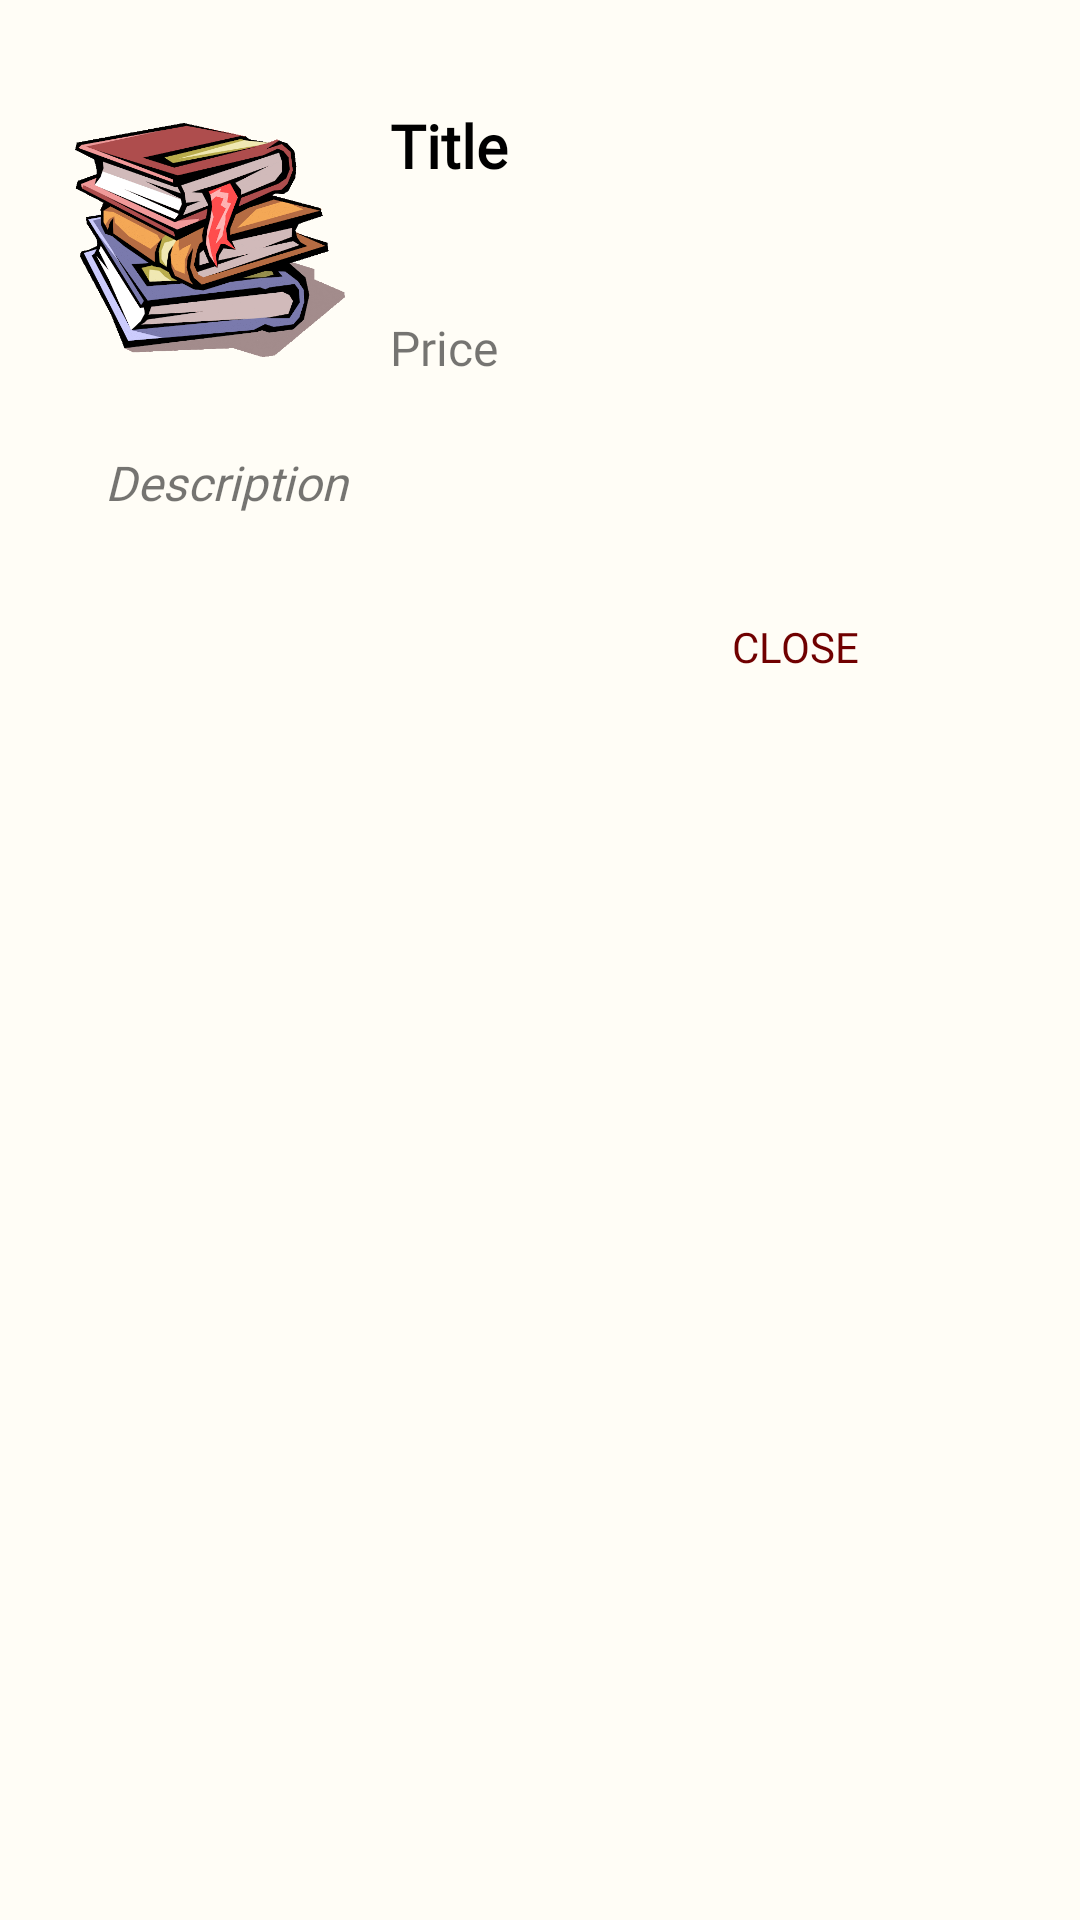

Reconstruct the res/layout file that produces this screen, plus the resources it refers to.
<!-- AndroidManifest.xml: application theme Theme.BuBuddies -->
<!-- res/layout/listing_popup.xml -->
<?xml version="1.0" encoding="utf-8"?>
<LinearLayout xmlns:android="http://schemas.android.com/apk/res/android"
    xmlns:app="http://schemas.android.com/apk/res-auto"
    xmlns:tools="http://schemas.android.com/tools"
    android:layout_width="match_parent"
    android:layout_height="match_parent"
    android:background="@color/app_bg"
    android:orientation="vertical">

    <LinearLayout
        android:layout_width="match_parent"
        android:layout_height="wrap_content"
        android:layout_marginLeft="20dp"
        android:layout_marginTop="20dp"
        android:layout_marginRight="20dp"
        android:layout_marginBottom="20dp"
        android:orientation="vertical"
        android:weightSum="5">

        <LinearLayout
            android:layout_width="match_parent"
            android:layout_height="0dp"
            android:layout_weight="3"
            android:orientation="horizontal"
            android:weightSum="3">

            <ImageView
                android:id="@+id/idIVBookImage"
                android:layout_width="100dp"
                android:layout_height="100dp"
                android:layout_marginTop="10dp"
                android:layout_marginEnd="10dp"
                android:contentDescription="@string/book_image"
                android:padding="5dp"
                android:src="@drawable/books" />

            <LinearLayout
                android:layout_width="wrap_content"
                android:layout_height="match_parent"
                android:layout_marginTop="15dp"
                android:orientation="vertical"
                android:weightSum="3">

                <TextView
                    android:id="@+id/idPopUpBookTitle"
                    android:layout_width="match_parent"
                    android:layout_height="0dp"
                    android:layout_marginEnd="20dp"
                    android:layout_weight="2"
                    android:fontFamily="@font/amaranth"
                    android:maxLines="2"
                    android:text="Title"
                    android:textColor="@color/black"
                    android:textSize="20sp"
                    android:textStyle="bold" />

                <TextView
                    android:id="@+id/idPopUpBookPrice"
                    android:layout_width="match_parent"
                    android:layout_height="0dp"
                    android:layout_marginTop="20dp"
                    android:layout_weight="1"
                    android:drawablePadding="2dp"
                    android:fontFamily="@font/amaranth"
                    android:text="Price"
                    android:textSize="16sp" />
            </LinearLayout>
        </LinearLayout>

        <TextView
            android:id="@+id/idPopUpBookDescription"
            android:layout_width="match_parent"
            android:layout_height="0dp"
            android:layout_marginLeft="5dp"
            android:layout_marginTop="20dp"
            android:layout_marginBottom="20dp"
            android:layout_weight="1"
            android:fontFamily="@font/amaranth"
            android:paddingLeft="10dp"
            android:text="Description"
            android:textSize="16sp"
            android:textStyle="italic" />

        <LinearLayout
            android:layout_width="match_parent"
            android:layout_height="0dp"
            android:layout_marginLeft="20dp"
            android:layout_weight="1"
            android:orientation="horizontal"
            android:weightSum="2">

            <androidx.constraintlayout.widget.ConstraintLayout
                android:layout_width="0dp"
                android:layout_height="match_parent"
                android:layout_weight="1">

                <Button
                    android:id="@+id/btnCheckOut"
                    style="@style/Widget.AppCompat.Button.Borderless"
                    android:layout_width="30dp"
                    android:layout_height="30dp"
                    android:layout_gravity="center"
                    android:layout_marginStart="55dp"
                    android:layout_marginEnd="55dp"
                    android:background="@drawable/ic_shopping_cart_icon"
                    android:fontFamily="@font/amaranth"
                    android:gravity="center"
                    app:layout_constraintBottom_toBottomOf="parent"
                    app:layout_constraintEnd_toEndOf="parent"
                    app:layout_constraintStart_toStartOf="parent"
                    app:layout_constraintTop_toTopOf="parent"
                    tools:ignore="SpeakableTextPresentCheck" />
            </androidx.constraintlayout.widget.ConstraintLayout>

            <Button
                android:id="@+id/btnClose"
                style="@style/Widget.AppCompat.Button.Borderless"
                android:layout_width="0dp"
                android:layout_height="wrap_content"
                android:layout_gravity="center"
                android:layout_weight="1"
                android:fontFamily="@font/amaranth"
                android:text="Close"
                android:textColor="@color/purple_500" />
        </LinearLayout>

    </LinearLayout>

</LinearLayout>
<!-- resources referenced by this layout -->
<resources>
  <color name="app_bg">#FFFDF6</color>
  <color name="black">#FF000000</color>
  <color name="purple_500">#700000</color>
  <!-- drawable books: gif bitmap (drawable, 32602 bytes) -->
  <string name="book_image">Image</string>
  <style name="Theme.BuBuddies" parent="Theme.MaterialComponents.DayNight.DarkActionBar">
          
          <item name="colorPrimary">@color/purple_500</item>
          <item name="colorPrimaryVariant">@color/purple_700</item>
          <item name="colorOnPrimary">@color/white</item>
          <item name="colorAccent">@color/shrine_pink_100</item>
          
          <item name="colorSecondary">@color/teal_200</item>
          <item name="colorSecondaryVariant">@color/price_button_grey</item>
          <item name="colorOnSecondary">@color/black</item>
          
          <item name="android:statusBarColor" tools:targetApi="l">?attr/colorPrimaryVariant</item>
          
      </style>
  <color name="purple_700">#D30000</color>
  <color name="white">#FFFFFFFF</color>
  <color name="shrine_pink_100">#ffb6c1</color>
  <color name="teal_200">#E87474</color>
  <color name="price_button_grey">#555</color>
</resources>
